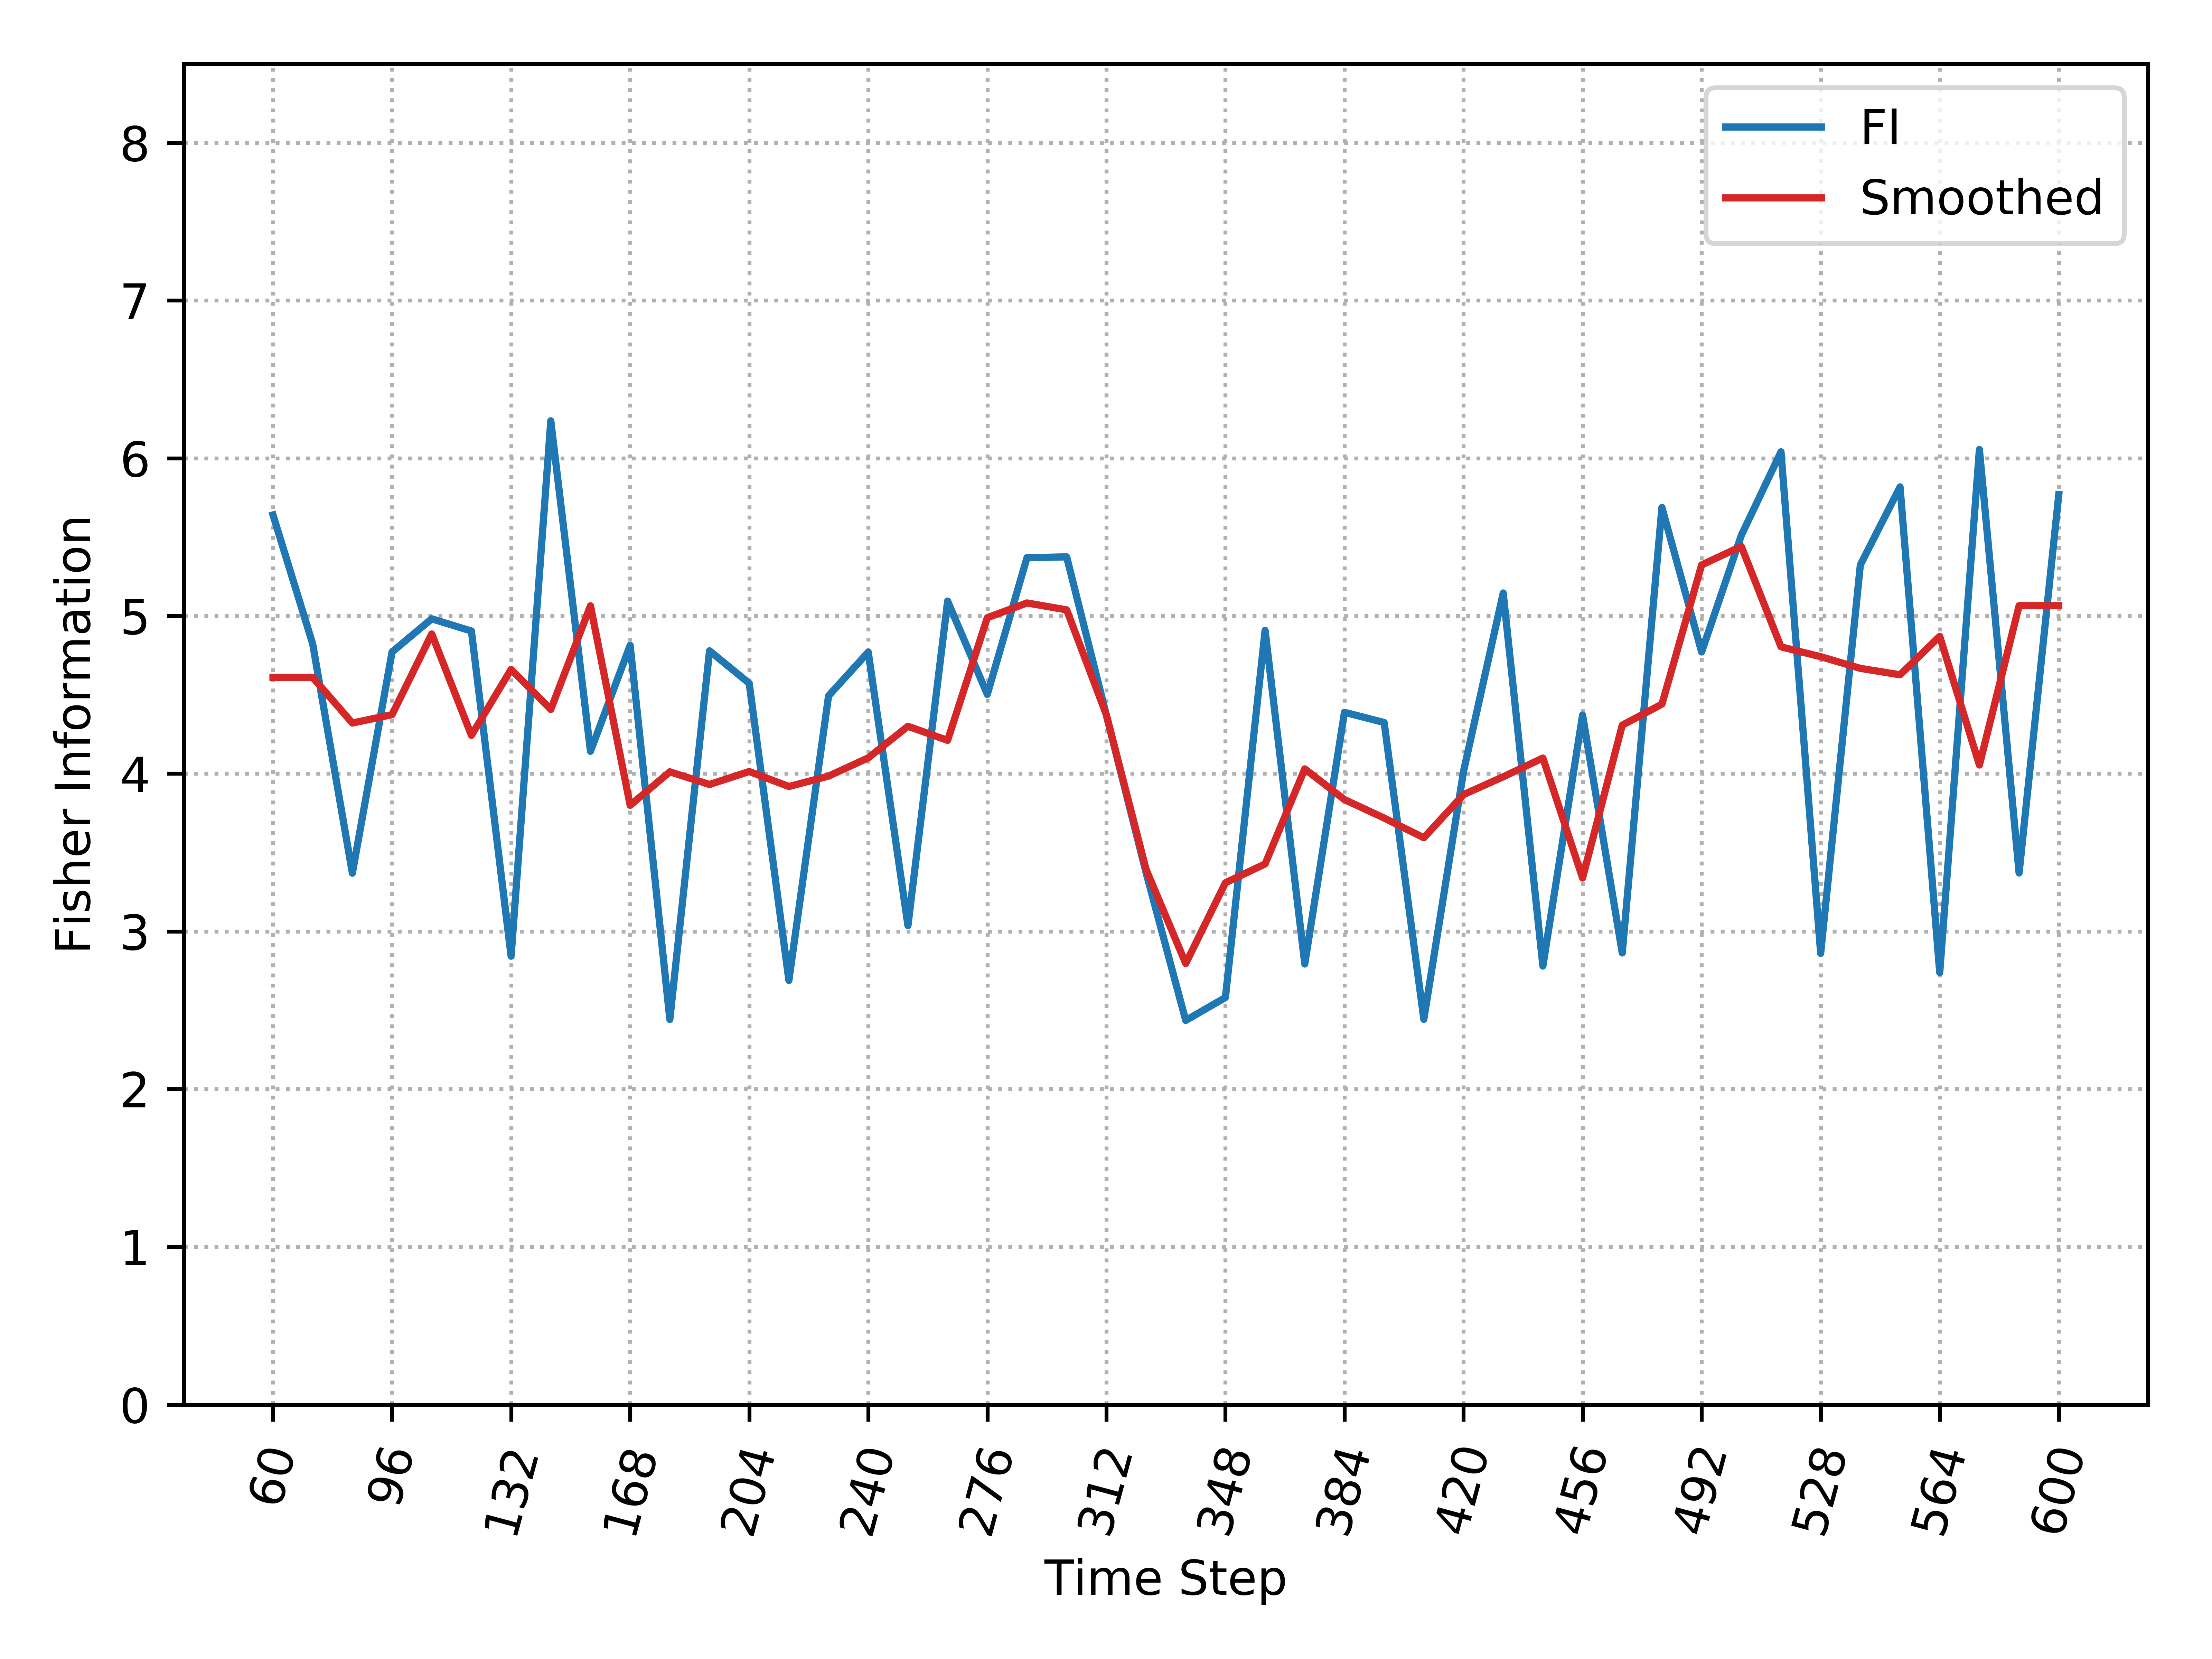

Values plotted in this chart, from the file beside it:
, Time_Step, FI, Smooth_FI
0, 60, 5.64, 4.611
1, 72, 4.823, 4.611
2, 84, 3.369, 4.321
3, 96, 4.772, 4.374
4, 108, 4.982, 4.886
5, 120, 4.904, 4.243
6, 132, 2.843, 4.661
7, 144, 6.237, 4.407
8, 156, 4.142, 5.065
9, 168, 4.814, 3.799
10, 180, 2.442, 4.012
11, 192, 4.779, 3.931
12, 204, 4.573, 4.014
13, 216, 2.689, 3.919
14, 228, 4.494, 3.985
15, 240, 4.771, 4.101
16, 252, 3.037, 4.301
17, 264, 5.094, 4.211
18, 276, 4.503, 4.989
19, 288, 5.37, 5.082
20, 300, 5.375, 5.039
21, 312, 4.372, 4.373
22, 324, 3.373, 3.393
23, 336, 2.435, 2.797
24, 348, 2.581, 3.308
25, 360, 4.909, 3.428
26, 372, 2.793, 4.03
27, 384, 4.389, 3.836
28, 396, 4.325, 3.719
29, 408, 2.443, 3.594
30, 420, 4.014, 3.868
31, 432, 5.146, 3.98
32, 444, 2.78, 4.099
33, 456, 4.372, 3.338
34, 468, 2.863, 4.308
35, 480, 5.688, 4.441
36, 492, 4.772, 5.323
37, 504, 5.511, 5.441
38, 516, 6.041, 4.804
39, 528, 2.861, 4.742
40, 540, 5.324, 4.668
41, 552, 5.818, 4.627
42, 564, 2.739, 4.871
43, 576, 6.055, 4.055
44, 588, 3.37, 5.065
45, 600, 5.77, 5.065
